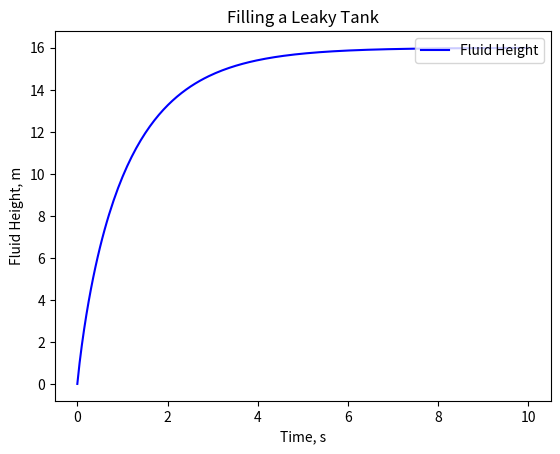

The matplotlib source for this figure:
from scipy.integrate import odeint
import matplotlib.pyplot as plt
import numpy as np


def ode_system(x, t):
    #define any numerical parameters (constants)
    qvi=24  # input flow rate
    cdA2g=6 # cd * Area* sqrt(2g)
    A=1     # Tank cross-sectional area
    
    h=x[0]
    hdot=(1/A)*(qvi-cdA2g*np.sqrt(h))
    return [hdot]

def main():
    t = np.linspace(0, 10, 200)    #time goes from 0 to 10 seconds
    h0 = np.zeros(1)               # and array to hold the initial conditions
    h0[0]=0

    h = odeint(ode_system, h0, t)

    plt.plot(t, h, 'b-', label = 'Fluid Height')
    plt.legend(loc = 'upper right')
    plt.xlabel('Time, s')
    plt.ylabel('Fluid Height, m')
    plt.title('Filling a Leaky Tank')
    plt.show()

main()